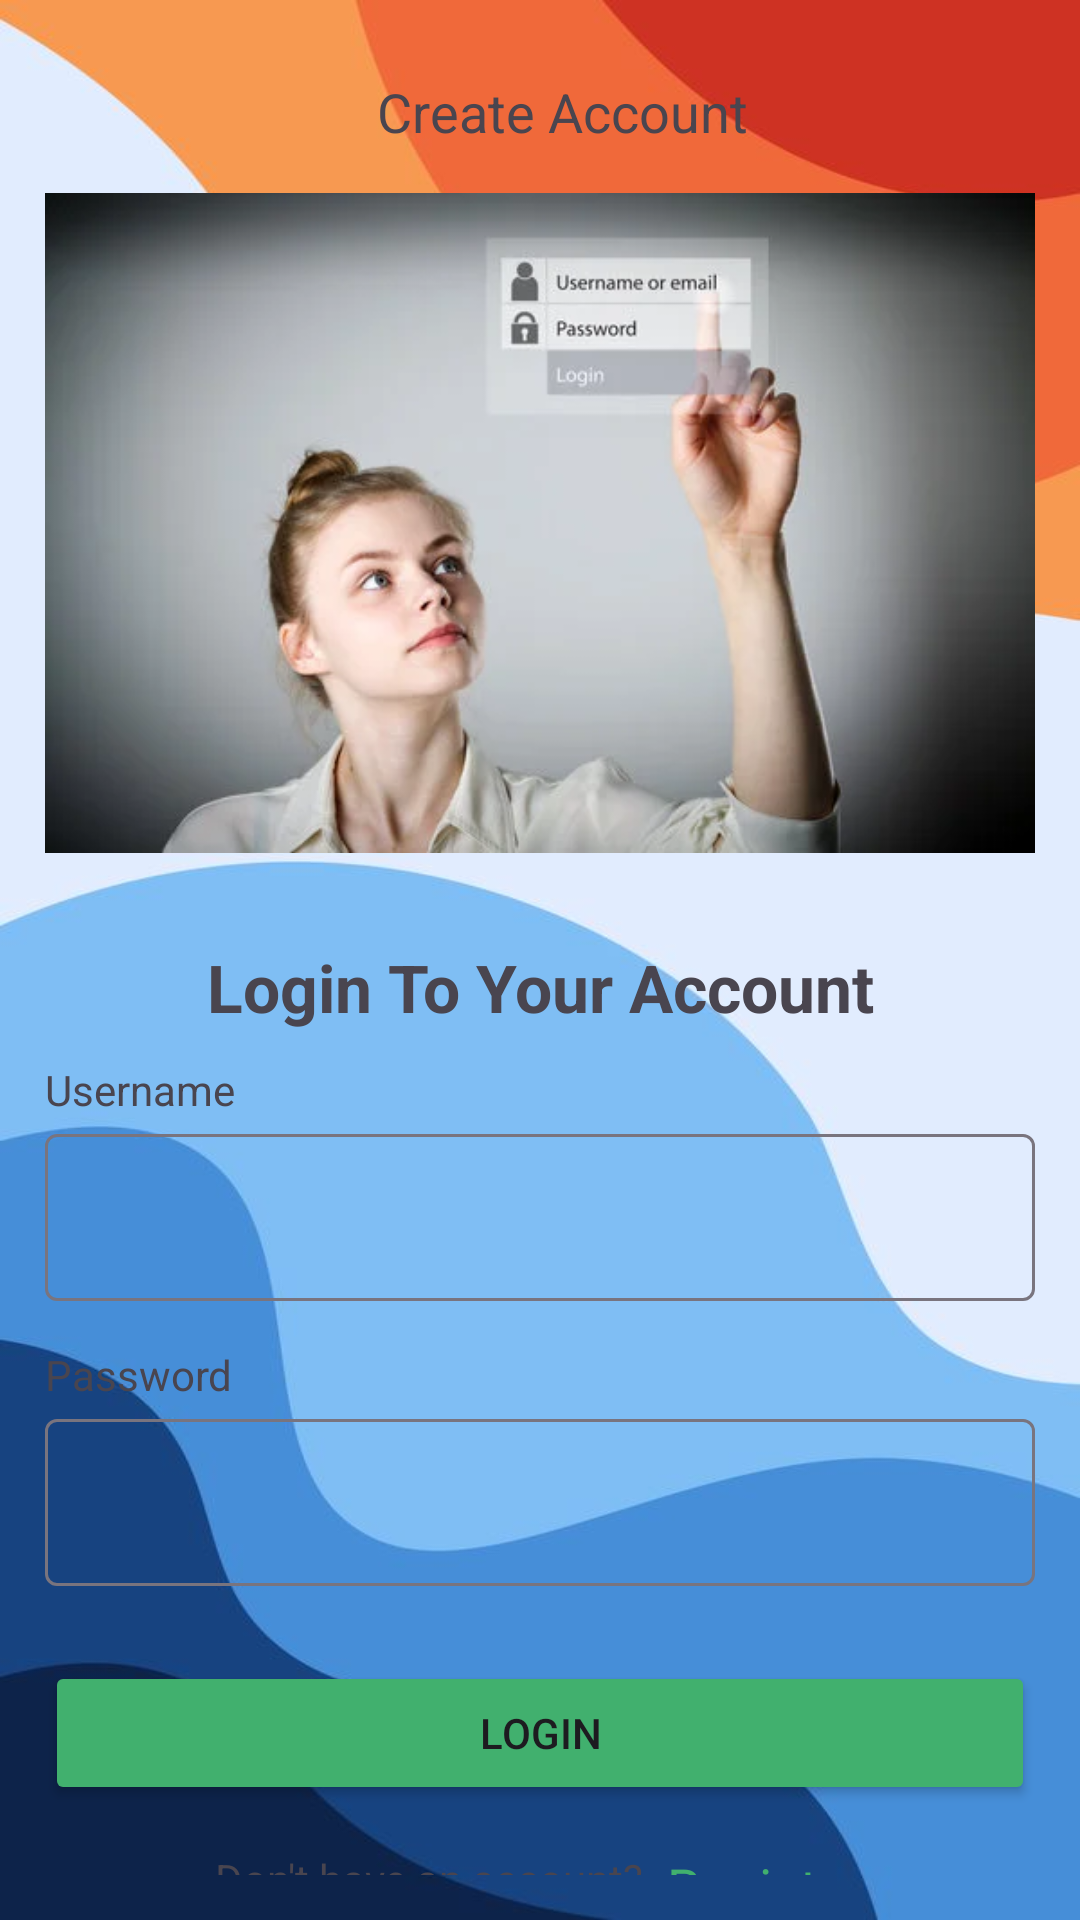

This screen was rendered from an Android layout file. Write that file and the resources it references.
<!-- AndroidManifest.xml: application theme Theme.ASMAnd103 -->
<!-- res/layout/activity_login.xml -->
<?xml version="1.0" encoding="utf-8"?>
<LinearLayout xmlns:android="http://schemas.android.com/apk/res/android"
    xmlns:app="http://schemas.android.com/apk/res-auto"
    xmlns:tools="http://schemas.android.com/tools"
    android:layout_width="match_parent"
    android:layout_height="match_parent"
    android:padding="15dp"
    android:orientation="vertical"
    android:background="@drawable/regloginbg"
    tools:context=".LoginActivity">
    <LinearLayout
        android:layout_width="match_parent"
        android:layout_gravity="center"
        android:layout_height="wrap_content">
        <ImageButton
            android:layout_width="wrap_content"
            android:layout_height="wrap_content"
            android:id="@+id/btnback"
            android:layout_marginRight="15dp"
            android:background="@android:color/transparent"
            android:src="@drawable/baseline_arrow_back_24"/>
        <TextView
            android:layout_width="match_parent"
            android:layout_height="wrap_content"
            android:text="Create Account"
            android:textSize="18sp"
            android:gravity="center"
            android:layout_marginTop="10dp"/>
    </LinearLayout>

    <ImageView
        android:layout_width="match_parent"
        android:layout_height="250dp"
        android:src="@drawable/loginimg"/>
    <TextView
        android:layout_width="match_parent"
        android:layout_height="wrap_content"
        android:gravity="center"
        android:layout_marginTop="15dp"
        android:text="Login To Your Account"
        android:textSize="22sp"
        android:textStyle="bold"/>
    <TextView
        android:layout_width="wrap_content"
        android:layout_height="wrap_content"
        android:layout_marginTop="10dp"
        android:text="Username"/>
    <com.google.android.material.textfield.TextInputLayout
        android:layout_width="match_parent"
        android:layout_height="wrap_content"
       >

        
        <com.google.android.material.textfield.TextInputEditText
            android:layout_width="match_parent"
            android:backgroundTint="@android:color/transparent"
            android:id="@+id/edtusername"
            android:layout_height="wrap_content"/>

    </com.google.android.material.textfield.TextInputLayout>

    <TextView
        android:layout_width="wrap_content"
        android:layout_marginTop="15dp"
        android:layout_height="wrap_content"
        android:text="Password"/>
    <com.google.android.material.textfield.TextInputLayout
        android:layout_width="match_parent"
        android:layout_height="wrap_content"

        >

        <com.google.android.material.textfield.TextInputEditText
            android:layout_width="match_parent"
            android:id="@+id/edtpassword"
            android:inputType="textPassword"
            android:backgroundTint="@android:color/transparent"
            android:layout_height="wrap_content"/>

    </com.google.android.material.textfield.TextInputLayout>

    <Button
        android:layout_width="match_parent"
        android:layout_height="wrap_content"
        android:backgroundTint="@color/green"
        android:layout_marginTop="25dp"
        android:id="@+id/btnLogin"
        android:text="Login"/>

    <LinearLayout
        android:layout_width="match_parent"
        android:gravity="center"
        android:layout_marginTop="15dp"
        android:layout_height="wrap_content">
        <TextView
            android:layout_width="wrap_content"
            android:layout_height="wrap_content"
            android:gravity="center"
            android:text="Don't have an account? "/>
        <TextView
            android:layout_width="wrap_content"
            android:layout_height="wrap_content"
            android:gravity="center"
            android:textSize="18sp"
            android:textColor="@color/green"
            android:id="@+id/tvtoregister"
            android:text=" Register"/>
    </LinearLayout>
</LinearLayout>
<!-- resources referenced by this layout -->
<resources>
  <color name="green">#41B06E</color>
  <!-- drawable loginimg: png bitmap (drawable, 183754 bytes) -->
  <!-- drawable regloginbg: jpg bitmap (drawable, 19307 bytes) -->
  <style name="Theme.ASMAnd103" parent="Theme.MaterialComponents.DayNight.NoActionBar">
          
          <item name="colorPrimary">@color/purple_500</item>
          <item name="colorPrimaryVariant">@color/purple_700</item>
          <item name="colorOnPrimary">@color/white</item>
          
          <item name="colorSecondary">@color/teal_200</item>
          <item name="colorSecondaryVariant">@color/teal_700</item>
          <item name="colorOnSecondary">@color/black</item>
          
          <item name="android:statusBarColor">?attr/colorPrimaryVariant</item>
          
      </style>
  <color name="purple_500">#FF6200EE</color>
  <color name="purple_700">#FF3700B3</color>
  <color name="white">#FFFFFFFF</color>
  <color name="teal_200">#FF03DAC5</color>
  <color name="teal_700">#FF018786</color>
  <color name="black">#FF000000</color>
</resources>
